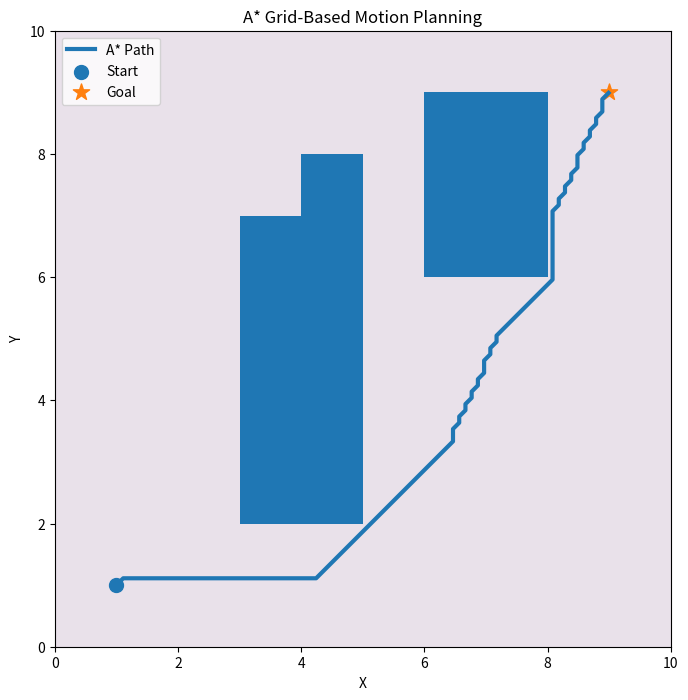

Write the Python code that produced this figure.
import numpy as np
import matplotlib.pyplot as plt
import time
import heapq


# ============================================================
# ENVIRONMENT
# ============================================================

X_LIMITS = (0, 10)
Y_LIMITS = (0, 10)

START = (1, 1)
GOAL = (9, 9)

OBSTACLES = [
    (3, 2, 2, 5),
    (6, 6, 2, 3),
    (4, 7, 1, 1)
]


# ============================================================
# GRID SETTINGS
# ============================================================

# Number of cells along each axis.
# Higher resolution = more accurate path,
# but potentially more computation.
GRID_SIZE = 100


# ============================================================
# OBSTACLE CHECKING
# ============================================================

def point_in_obstacle(x, y, obstacle):

    ox, oy, width, height = obstacle

    return (
        ox <= x <= ox + width
        and
        oy <= y <= oy + height
    )


def point_is_free(x, y):

    for obstacle in OBSTACLES:

        if point_in_obstacle(
            x,
            y,
            obstacle
        ):
            return False

    return True


# ============================================================
# COORDINATE CONVERSION
# ============================================================

def world_to_grid(point):

    x, y = point

    gx = int(
        round(
            x / X_LIMITS[1]
            * (GRID_SIZE - 1)
        )
    )

    gy = int(
        round(
            y / Y_LIMITS[1]
            * (GRID_SIZE - 1)
        )
    )

    gx = np.clip(
        gx,
        0,
        GRID_SIZE - 1
    )

    gy = np.clip(
        gy,
        0,
        GRID_SIZE - 1
    )

    return (
        int(gx),
        int(gy)
    )


def grid_to_world(cell):

    gx, gy = cell

    x = (
        gx
        / (GRID_SIZE - 1)
        * X_LIMITS[1]
    )

    y = (
        gy
        / (GRID_SIZE - 1)
        * Y_LIMITS[1]
    )

    return (
        x,
        y
    )


# ============================================================
# CREATE OCCUPANCY GRID
# ============================================================

def create_grid():

    grid = np.zeros(
        (
            GRID_SIZE,
            GRID_SIZE
        ),
        dtype=bool
    )

    for gx in range(GRID_SIZE):

        for gy in range(GRID_SIZE):

            x, y = grid_to_world(
                (gx, gy)
            )

            if not point_is_free(x, y):

                grid[gy, gx] = True

    return grid


# ============================================================
# HEURISTIC
# ============================================================

def heuristic(node, goal):

    """
    Euclidean distance heuristic.
    """

    dx = node[0] - goal[0]
    dy = node[1] - goal[1]

    return np.sqrt(
        dx ** 2
        + dy ** 2
    )


# ============================================================
# A* SEARCH
# ============================================================

def astar(grid, start, goal):

    # --------------------------------------------------------
    # Movement directions
    #
    # 8-connected grid:
    #
    # NW  N  NE
    #  W  X   E
    # SW  S  SE
    # --------------------------------------------------------

    neighbors = [
        (-1, -1),
        (-1,  0),
        (-1,  1),
        ( 0, -1),
        ( 0,  1),
        ( 1, -1),
        ( 1,  0),
        ( 1,  1)
    ]

    # Cost from start
    g_cost = {
        start: 0.0
    }

    # Parent of each node
    came_from = {}

    # Priority queue
    open_set = []

    start_priority = heuristic(
        start,
        goal
    )

    heapq.heappush(
        open_set,
        (
            start_priority,
            start
        )
    )

    # Nodes that have already been explored
    closed_set = set()

    nodes_explored = 0

    # --------------------------------------------------------
    # Main A* loop
    # --------------------------------------------------------

    while open_set:

        current_priority, current = (
            heapq.heappop(open_set)
        )

        # Ignore nodes already processed
        if current in closed_set:
            continue

        closed_set.add(current)

        nodes_explored += 1

        # ----------------------------------------------------
        # Goal reached
        # ----------------------------------------------------

        if current == goal:

            path = []

            node = current

            while node != start:

                path.append(node)

                node = came_from[node]

            path.append(start)

            path.reverse()

            return (
                path,
                g_cost[current],
                nodes_explored
            )

        # ----------------------------------------------------
        # Explore neighbors
        # ----------------------------------------------------

        for dx, dy in neighbors:

            nx = current[0] + dx
            ny = current[1] + dy

            neighbor = (
                nx,
                ny
            )

            # Check grid boundaries
            if (
                nx < 0
                or nx >= GRID_SIZE
                or ny < 0
                or ny >= GRID_SIZE
            ):
                continue

            # Check obstacle
            if grid[ny, nx]:

                continue

            # Prevent diagonal movement through
            # the corner of two obstacles.
            if dx != 0 and dy != 0:

                side1 = (
                    current[0] + dx,
                    current[1]
                )

                side2 = (
                    current[0],
                    current[1] + dy
                )

                if (
                    grid[
                        side1[1],
                        side1[0]
                    ]
                    or
                    grid[
                        side2[1],
                        side2[0]
                    ]
                ):

                    continue

            # Straight movement = 1
            # Diagonal movement = sqrt(2)
            if dx != 0 and dy != 0:

                movement_cost = np.sqrt(2)

            else:

                movement_cost = 1.0

            tentative_g = (
                g_cost[current]
                + movement_cost
            )

            # If this is a better path
            if (
                neighbor not in g_cost
                or
                tentative_g
                < g_cost[neighbor]
            ):

                g_cost[neighbor] = (
                    tentative_g
                )

                came_from[neighbor] = (
                    current
                )

                f_cost = (
                    tentative_g
                    + heuristic(
                        neighbor,
                        goal
                    )
                )

                heapq.heappush(
                    open_set,
                    (
                        f_cost,
                        neighbor
                    )
                )

    # No path found
    return (
        None,
        float("inf"),
        nodes_explored
    )


# ============================================================
# PATH LENGTH IN WORLD COORDINATES
# ============================================================

def path_length(path):

    if path is None:

        return None

    length = 0.0

    for i in range(
        len(path) - 1
    ):

        x1, y1 = grid_to_world(
            path[i]
        )

        x2, y2 = grid_to_world(
            path[i + 1]
        )

        length += np.sqrt(
            (x2 - x1) ** 2
            +
            (y2 - y1) ** 2
        )

    return length


# ============================================================
# VISUALIZATION
# ============================================================

def plot_astar(
    grid,
    path=None
):

    fig, ax = plt.subplots(
        figsize=(8, 8)
    )

    # --------------------------------------------------------
    # Draw obstacles
    # --------------------------------------------------------

    for (
        x,
        y,
        width,
        height
    ) in OBSTACLES:

        rectangle = plt.Rectangle(
            (x, y),
            width,
            height
        )

        ax.add_patch(
            rectangle
        )

    # --------------------------------------------------------
    # Draw explored/free grid lightly
    # --------------------------------------------------------

    ax.imshow(
        grid,
        origin="lower",
        extent=[
            X_LIMITS[0],
            X_LIMITS[1],
            Y_LIMITS[0],
            Y_LIMITS[1]
        ],
        interpolation="nearest",
        alpha=0.12
    )

    # --------------------------------------------------------
    # Draw final path
    # --------------------------------------------------------

    if path is not None:

        path_world = [
            grid_to_world(cell)
            for cell in path
        ]

        path_x = [
            point[0]
            for point in path_world
        ]

        path_y = [
            point[1]
            for point in path_world
        ]

        ax.plot(
            path_x,
            path_y,
            linewidth=3,
            label="A* Path"
        )

    # --------------------------------------------------------
    # Start
    # --------------------------------------------------------

    ax.scatter(
        START[0],
        START[1],
        s=100,
        marker="o",
        label="Start"
    )

    # --------------------------------------------------------
    # Goal
    # --------------------------------------------------------

    ax.scatter(
        GOAL[0],
        GOAL[1],
        s=150,
        marker="*",
        label="Goal"
    )

    # --------------------------------------------------------
    # Formatting
    # --------------------------------------------------------

    ax.set_xlim(
        X_LIMITS
    )

    ax.set_ylim(
        Y_LIMITS
    )

    ax.set_aspect(
        "equal"
    )

    ax.set_xlabel(
        "X"
    )

    ax.set_ylabel(
        "Y"
    )

    ax.set_title(
        "A* Grid-Based Motion Planning"
    )

    ax.legend()

    plt.show()


# ============================================================
# MAIN
# ============================================================

if __name__ == "__main__":

    # --------------------------------------------------------
    # Create occupancy grid
    # --------------------------------------------------------

    grid = create_grid()

    # --------------------------------------------------------
    # Convert start and goal to grid coordinates
    # --------------------------------------------------------

    start_grid = world_to_grid(
        START
    )

    goal_grid = world_to_grid(
        GOAL
    )

    # --------------------------------------------------------
    # Start timer
    # --------------------------------------------------------

    start_time = time.perf_counter()

    # --------------------------------------------------------
    # Run A*
    # --------------------------------------------------------

    (
        path,
        grid_cost,
        nodes_explored
    ) = astar(
        grid,
        start_grid,
        goal_grid
    )

    # --------------------------------------------------------
    # Stop timer
    # --------------------------------------------------------

    computation_time = (
        time.perf_counter()
        - start_time
    )

    # --------------------------------------------------------
    # Results
    # --------------------------------------------------------

    print()
    print("A* RESULT")
    print("-" * 30)

    if path is not None:

        length = path_length(
            path
        )

        print(
            "Path found       : YES"
        )

        print(
            f"Path length      : "
            f"{length:.3f}"
        )

        print(
            f"Computation time : "
            f"{computation_time:.6f} s"
        )

        print(
            f"Nodes explored   : "
            f"{nodes_explored}"
        )

        print(
            f"Grid resolution  : "
            f"{GRID_SIZE} x {GRID_SIZE}"
        )

        print(
            f"Path nodes       : "
            f"{len(path)}"
        )

        # ----------------------------------------------------
        # Plot
        # ----------------------------------------------------

        plot_astar(
            grid,
            path
        )

    else:

        print(
            "Path found       : NO"
        )

        print(
            f"Computation time : "
            f"{computation_time:.6f} s"
        )

        print(
            f"Nodes explored   : "
            f"{nodes_explored}"
        )

        print(
            f"Grid resolution  : "
            f"{GRID_SIZE} x {GRID_SIZE}"
        )
